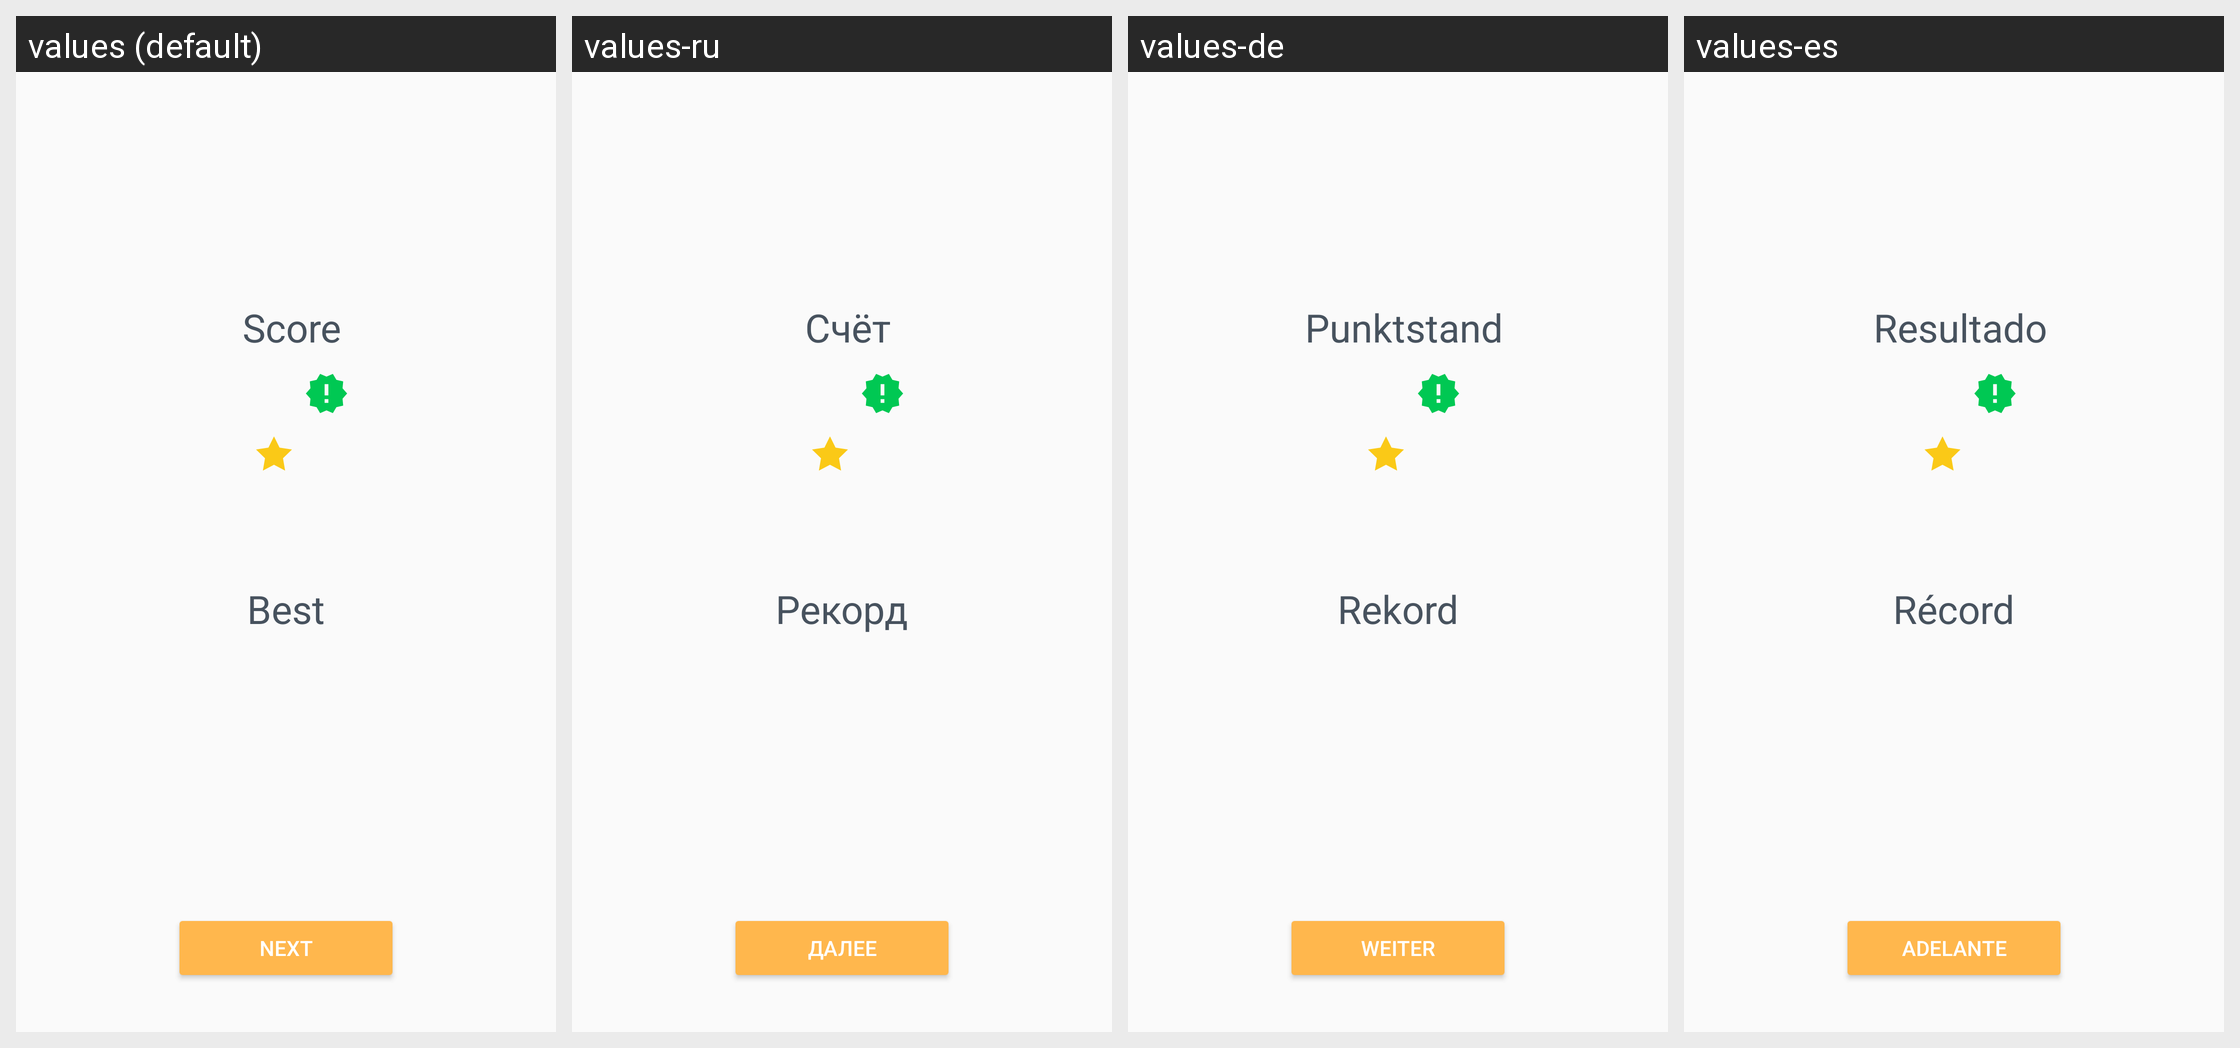

The Android screen above is rendered under several locales of the same app. Produce the string resources it draws, with the default and per-locale values.
Android screen res/layout/word_pairs_pass_course_result_fragment.xml rendered under 4 locales, left to right: values (default), values-ru, values-de, values-es. Device: Nexus 5 (rendered at 1080×1920; each locale shown at half size, 540×960, under a caption strip naming it); theme AppTheme.
Other locales in the repository, not shown: values-bn, values-fr, values-hi, values-it, values-mr, values-pt.
Strings drawn on this screen, with the default value and each locale's value (text and hints the layout hard-codes, and strings that could not be matched under every locale, appear in the picture but are not listed):

word_pairs_result_score
  values: Score
  values-ru: Счёт
  values-de: Punktstand
  values-es: Resultado

word_pairs_result_best_score
  values: Best
  values-ru: Рекорд
  values-de: Rekord
  values-es: Récord

pass_course_next
  values: Next
  values-ru: Далее
  values-de: Weiter
  values-es: Adelante
